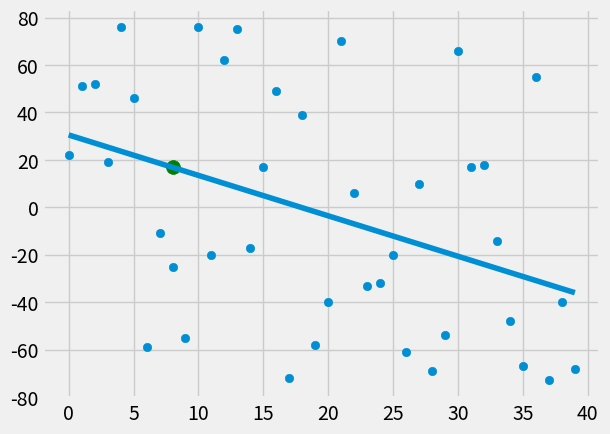

This chart was generated by the following Python code:
# mean = (xbar . ybar - xybar) / (xbar)**2 -x**2bar
# b = ybar -mxbar
#trasnslating to python
import numpy as np 
import matplotlib.pyplot as plt
from matplotlib import style

style.use('fivethirtyeight')

#xs =np.array([1,2,3,4,5,6], dtype=np.float64)
#ys =np.array([5,4,6,5,6,7], dtype=np.float64)
#plt.scatter(xs,ys) #test show
#plt.show()

#testing Assumptions that we made

import random # using random numbers

def creat_dataset(hm, variance, step=2, correlation= False): #
    val = 1 #first val for y
    ys = []
    for i in range(hm):
        y =val+ random.randrange(-variance,variance)
        ys.append(y)
        if correlation and correlation =='pos':
            val+=step
        elif correlation and correlation =='neg':
            val-=step
    xs = [i for i in range(len(ys))]

    return np.array(xs,dtype=np.float64), np.array(ys,dtype=np.float64)




#lets generate best fit slop

def best_fit_slope_and_intercept(xs, ys):
    x_bar = np.mean(xs) # mean of xs
    y_bar = np.mean(ys) # means of ys 
    xy_bar = np.mean(xs*ys)
    numerator = (x_bar * y_bar)- (xy_bar) #mean of xs * mean of y - mean of x*y
    denominator = (x_bar**2) - np.mean(xs**2)
    m = numerator/denominator # this is mean
    b = y_bar - (m*x_bar) # this is b 

    return m,b 

xs,ys = creat_dataset(40,80,2, correlation=True)


m,b = best_fit_slope_and_intercept(xs,ys)
print(m,b)

regression_line = (m*xs)+b 

#prediction
predict_x = 8
predict_y = (m*predict_x) +b

plt.scatter(xs,ys)
plt.scatter(predict_x,predict_y ,s=100, color='g')
plt.plot(xs, regression_line)
plt.show()


##DAY 6
# R Squared Practical
def squared_error(ys_original,ys_line):
     # the amount of y distanced squaured
     return sum ( ( ys_line-ys_original) ** 2  )

def coeffient_of_determination(ys_original, ys_line):
    y_mean_line = [np.mean(ys_original) for y in ys_original] # finding mean lines for y originals
    squared_error_regression = squared_error(ys_original,ys_line) # regression error sqaured
    squared_error_y_mean = squared_error(ys_original,y_mean_line) # y meansqaurred
    return 1 - (squared_error_regression / squared_error_y_mean)  # formual 1 - (all)

r_squared = coeffient_of_determination(ys, regression_line) # we want to know r sqaured value of regression_line
print(r_squared)
